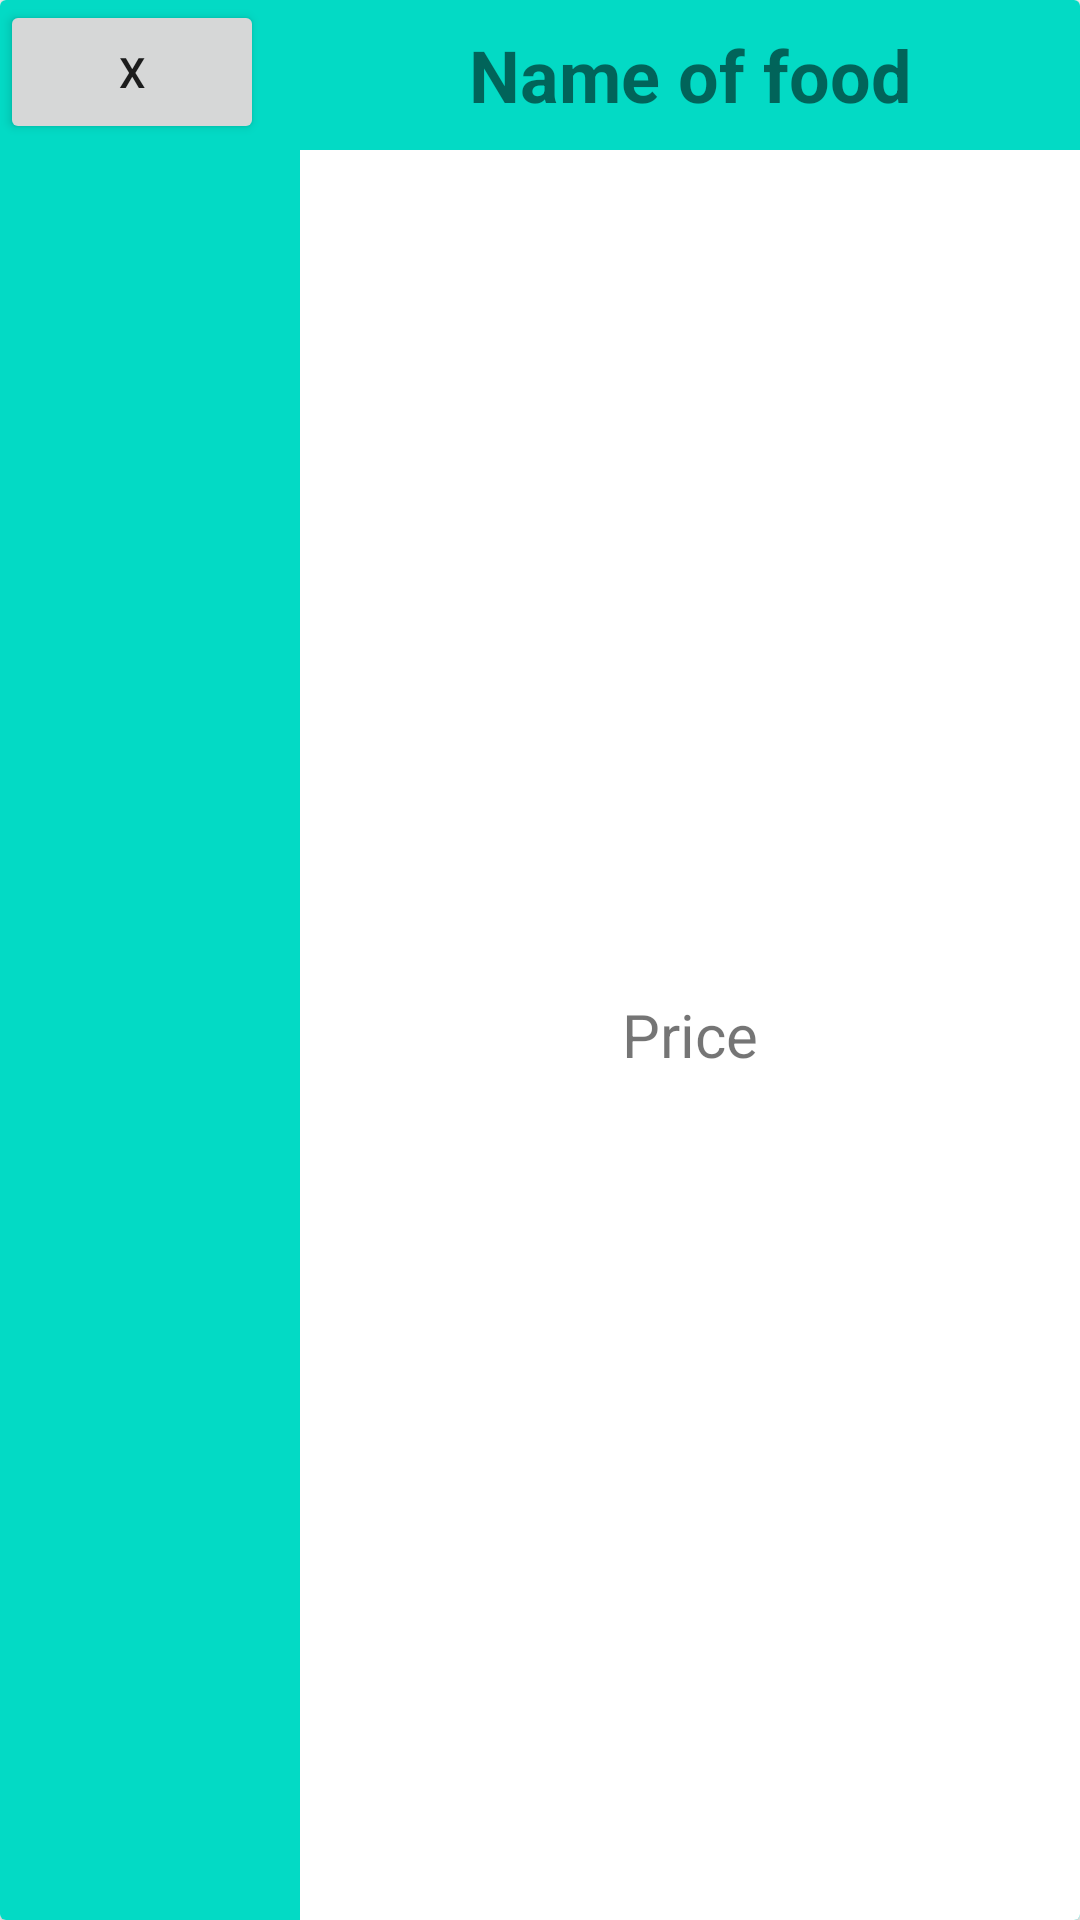

Produce the Android XML layout that renders to this screen, including the resource entries it uses.
<!-- AndroidManifest.xml: application theme AppTheme -->
<!-- res/layout/food_management_item.xml -->
<?xml version="1.0" encoding="utf-8"?>
<androidx.cardview.widget.CardView xmlns:android="http://schemas.android.com/apk/res/android"
    android:layout_width="match_parent"
    android:layout_height="wrap_content"
    android:orientation="vertical"
    android:padding="20dp"
    android:layout_margin="10dp">

    <Button
        android:id="@+id/btnRemove"
        android:layout_width="wrap_content"
        android:layout_height="wrap_content"
        android:text="X" />

    <LinearLayout
        android:layout_width="match_parent"
        android:layout_height="match_parent"
        android:background="?attr/colorAccent"
        android:textStyle="bold"
        android:orientation="horizontal">

        <RelativeLayout
            android:layout_width="100dp"
            android:layout_height="100dp">

            <ImageView
                android:id="@+id/imageFood"
                android:layout_width="match_parent"
                android:layout_height="match_parent"
                android:scaleType="centerCrop" />

        </RelativeLayout>

        <LinearLayout
            android:layout_width="match_parent"
            android:layout_height="match_parent"
            android:orientation="vertical">

            <TextView
                android:id="@+id/txtFoodName"
                android:layout_width="match_parent"
                android:layout_height="50dp"
                android:background="@color/colorText"
                android:gravity="center|center_vertical"
                android:text="Name of food"
                android:textSize="24sp"
                android:textStyle="bold"/>

            <TextView
                android:id="@+id/txtFoodPrice"
                android:layout_width="match_parent"
                android:layout_height="match_parent"
                android:background="@color/design_default_color_background"
                android:gravity="center"
                android:text="Price"
                android:textSize="20sp" />
        </LinearLayout>


    </LinearLayout>

</androidx.cardview.widget.CardView>
<!-- resources referenced by this layout -->
<resources>
  <style name="AppTheme" parent="Theme.AppCompat.Light.DarkActionBar">
          
          <item name="colorPrimary">@color/colorPrimary</item>
          <item name="colorPrimaryDark">@color/colorPrimaryDark</item>
          <item name="colorAccent">@color/colorAccent</item>
          <item name="windowActionBar">false</item>
          <item name="windowNoTitle">true</item>
      </style>
  <!-- not gathered from this repository: default colours our renderer supplied (Android Studio template values) -->
  <color name="colorPrimary">#FF6200EE</color>
  <color name="colorPrimaryDark">#FF3700B3</color>
  <color name="colorAccent">#FF03DAC5</color>
</resources>
